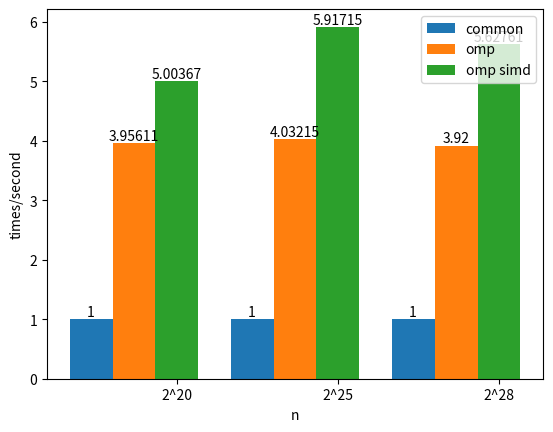

Write Python code to recreate this figure.
import matplotlib.pyplot as plt

name_list = ['2^20', '2^25', '2^28']
num_list = [1,
1,
1
]
num_list1 = [755123/190875,
32167186/7977684,
290857940/74198531
]
# l=[num_list1[i]/num_list[i]-1 for i in range(3)]
# print(l)
num_list2 = [911283/182123,
38045323/6429668,
345035776/61311258
]
# l=[num_list2[i]/num_list[i]-1 for i in range(3)]
# print(l)
x = list(range(len(num_list)))
total_width, n = 0.8, 3
width = total_width / n

bar=plt.bar(x, num_list, width=width, label='common')
plt.bar_label(bar,label_type='edge')
for i in range(len(x)):
    x[i] = x[i] + width
bar=plt.bar(x, num_list1, width=width, label='omp', tick_label=name_list)
plt.bar_label(bar,label_type='edge')
for i in range(len(x)):
    x[i] = x[i] + width
bar=plt.bar(x, num_list2, width=width, label='omp simd', tick_label=name_list)
plt.bar_label(bar,label_type='edge')
plt.ylabel("times/second")
plt.xlabel("n")
plt.legend()
plt.show()
